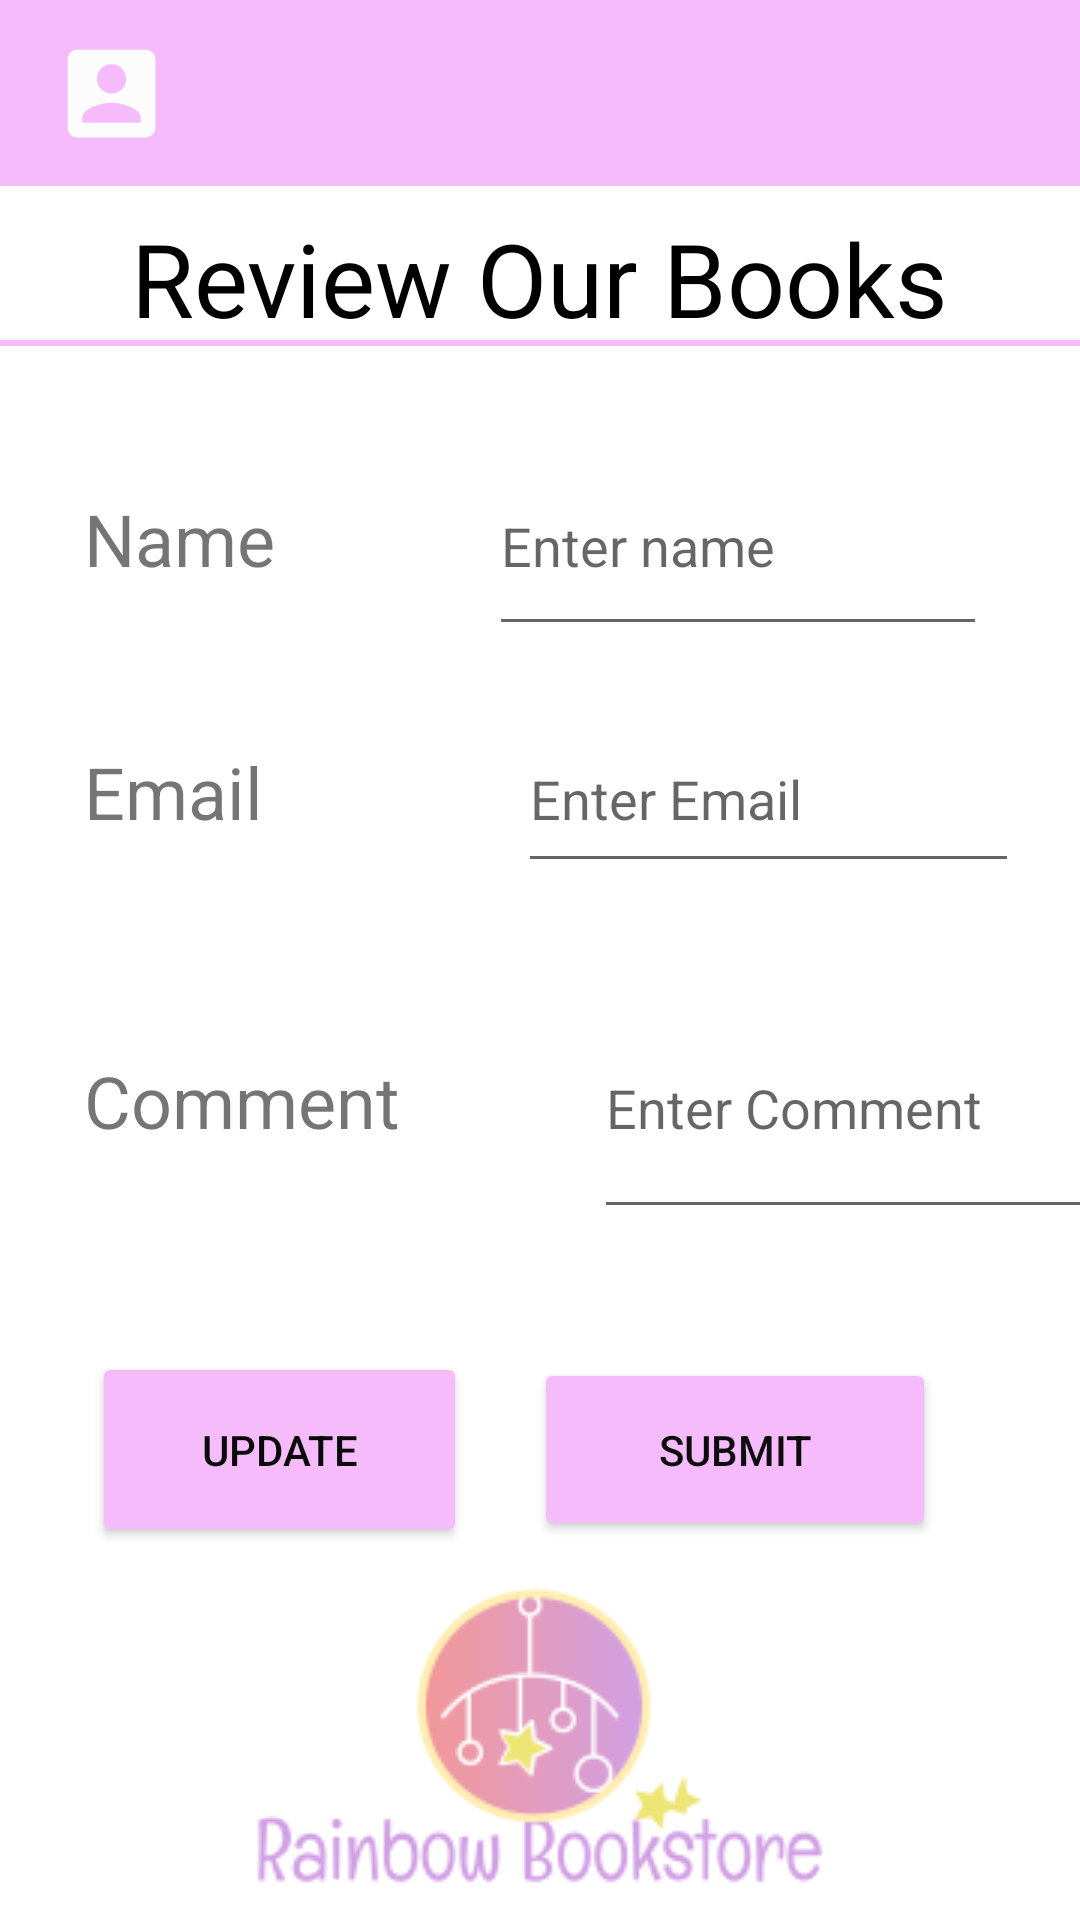

This screen was rendered from an Android layout file. Write that file and the resources it references.
<!-- AndroidManifest.xml: application theme Theme.MADProject -->
<!-- res/layout/activity_review_details.xml -->
<?xml version="1.0" encoding="utf-8"?>
<androidx.constraintlayout.widget.ConstraintLayout
    xmlns:android="http://schemas.android.com/apk/res/android"
    xmlns:app="http://schemas.android.com/apk/res-auto"
    xmlns:tools="http://schemas.android.com/tools"
    android:layout_width="match_parent"
    android:layout_height="match_parent"
    tools:context=".Review_details">

    <View
        android:id="@+id/divider5"
        android:layout_width="378dp"
        android:layout_height="2dp"
        android:layout_marginTop="76dp"
        android:background="#f6bbfa"
        app:layout_constraintBottom_toBottomOf="@+id/orderdetails_head"
        app:layout_constraintEnd_toEndOf="parent"
        app:layout_constraintHorizontal_bias="0.5"
        app:layout_constraintStart_toStartOf="parent" />

    <androidx.appcompat.widget.Toolbar
        android:id="@+id/toolbar5"
        android:layout_width="413dp"
        android:layout_height="62dp"
        android:background="#F6BBFA"
        android:minHeight="?attr/actionBarSize"
        android:theme="?attr/actionBarTheme"
        app:layout_constraintEnd_toEndOf="parent"
        app:layout_constraintHorizontal_bias="1.0"
        app:layout_constraintStart_toStartOf="parent"
        app:layout_constraintTop_toTopOf="parent" />

    <ImageView
        android:id="@+id/usericon"
        android:layout_width="42dp"
        android:layout_height="39dp"
        android:layout_marginStart="16dp"
        android:layout_marginTop="16dp"
        android:layout_marginBottom="16dp"
        app:layout_constraintBottom_toBottomOf="@+id/toolbar5"
        app:layout_constraintStart_toStartOf="parent"
        app:layout_constraintTop_toTopOf="parent"
        app:srcCompat="@drawable/ic_baseline_account_box_24" />

    <ImageView
        android:id="@+id/carticon"
        android:layout_width="40dp"
        android:layout_height="29dp"
        android:layout_marginStart="232dp"
        android:layout_marginTop="16dp"
        android:layout_marginBottom="16dp"
        app:layout_constraintBottom_toBottomOf="@+id/toolbar5"
        app:layout_constraintStart_toEndOf="@+id/usericon"
        app:layout_constraintTop_toTopOf="parent"
        app:srcCompat="@drawable/ic_baseline_shopping_cart_24" />

    <ImageView
        android:id="@+id/menuicon"
        android:layout_width="34dp"
        android:layout_height="29dp"
        android:layout_marginStart="32dp"
        android:layout_marginTop="3dp"
        android:layout_marginEnd="16dp"
        app:layout_constraintBottom_toBottomOf="@+id/toolbar5"
        app:layout_constraintEnd_toEndOf="parent"
        app:layout_constraintStart_toEndOf="@+id/carticon"
        app:layout_constraintTop_toTopOf="@+id/toolbar5"
        app:srcCompat="@drawable/ic_baseline_dehaze_24" />

    <TextView
        android:id="@+id/orderdetails_head"
        android:layout_width="wrap_content"
        android:layout_height="wrap_content"
        android:layout_marginTop="8dp"
        android:text="Review Our Books"
        android:textColor="@color/black"
        android:textSize="34sp"
        app:layout_constraintEnd_toEndOf="parent"
        app:layout_constraintHorizontal_bias="0.5"
        app:layout_constraintStart_toStartOf="parent"
        app:layout_constraintTop_toBottomOf="@+id/toolbar5" />

    <TextView
        android:id="@+id/tv_namebuyer"
        android:layout_width="wrap_content"
        android:layout_height="wrap_content"
        android:layout_marginStart="28dp"
        android:layout_marginTop="48dp"
        android:text="Name"
        android:textSize="24sp"
        app:layout_constraintStart_toStartOf="parent"
        app:layout_constraintTop_toBottomOf="@+id/orderdetails_head" />

    <TextView
        android:id="@+id/tv_emailbuyer"
        android:layout_width="124dp"
        android:layout_height="47dp"
        android:layout_marginStart="28dp"
        android:layout_marginTop="52dp"
        android:text="Email"
        android:textSize="24sp"
        app:layout_constraintStart_toStartOf="parent"
        app:layout_constraintTop_toBottomOf="@+id/tv_namebuyer" />

    <TextView
        android:id="@+id/tv_review_comment"
        android:layout_width="140dp"
        android:layout_height="56dp"
        android:layout_marginStart="28dp"
        android:layout_marginTop="56dp"
        android:text="Comment"
        android:textSize="24sp"
        app:layout_constraintStart_toStartOf="parent"
        app:layout_constraintTop_toBottomOf="@+id/tv_emailbuyer" />

    <EditText
        android:id="@+id/et_review_name"
        android:layout_width="166dp"
        android:layout_height="70dp"
        android:layout_marginStart="44dp"
        android:layout_marginEnd="16dp"
        android:ems="10"
        android:hint="Enter name"
        android:inputType="textPersonName"
        app:layout_constraintBaseline_toBaselineOf="@+id/tv_namebuyer"
        app:layout_constraintEnd_toEndOf="parent"
        app:layout_constraintHorizontal_bias="0.645"
        app:layout_constraintStart_toEndOf="@+id/tv_namebuyer"
        tools:ignore="SpeakableTextPresentCheck" />

    <EditText
        android:id="@+id/et_review_comment"
        android:layout_width="167dp"
        android:layout_height="84dp"
        android:layout_marginStart="30dp"
        android:layout_marginEnd="8dp"
        android:ems="10"
        android:hint="Enter Comment"
        android:inputType="textEmailAddress"
        app:layout_constraintBaseline_toBaselineOf="@+id/tv_review_comment"
        app:layout_constraintEnd_toEndOf="parent"
        app:layout_constraintHorizontal_bias="0.0"
        app:layout_constraintStart_toEndOf="@+id/tv_review_comment"
        tools:ignore="SpeakableTextPresentCheck" />

    <Button
        android:id="@+id/btn_review_submit"
        android:layout_width="134dp"
        android:layout_height="61dp"
        android:onClick="CreateReview"
        android:text="Submit"
        android:textColor="#0E0D0D"
        app:backgroundTint="#F6BBFA"
        app:layout_constraintBaseline_toBaselineOf="@+id/btn_review_update"
        app:layout_constraintEnd_toEndOf="parent"
        app:layout_constraintHorizontal_bias="0.787"
        app:layout_constraintStart_toStartOf="parent" />

    <ImageView
        android:id="@+id/imageView11"
        android:layout_width="wrap_content"
        android:layout_height="wrap_content"
        android:layout_marginTop="3dp"
        android:src="@drawable/logo_add"
        app:layout_constraintBottom_toBottomOf="parent"
        app:layout_constraintEnd_toEndOf="parent"
        app:layout_constraintHorizontal_bias="0.5"
        app:layout_constraintStart_toStartOf="parent"
        app:layout_constraintTop_toBottomOf="@+id/btn_review_submit" />

    <Button
        android:id="@+id/btn_review_update"
        android:layout_width="125dp"
        android:layout_height="65dp"
        android:layout_marginTop="44dp"
        android:text="Update"
        android:textColor="#0B0A0A"
        app:backgroundTint="#F6BBFA"
        app:layout_constraintEnd_toStartOf="@+id/btn_review_submit"
        app:layout_constraintHorizontal_bias="0.58"
        app:layout_constraintStart_toStartOf="parent"
        app:layout_constraintTop_toBottomOf="@+id/tv_review_comment" />

    <EditText
        android:id="@+id/et_review_email"
        android:layout_width="167dp"
        android:layout_height="59dp"
        android:ems="10"

        android:hint="Enter Email"
        android:inputType="textPersonName"
        app:layout_constraintBaseline_toBaselineOf="@+id/tv_emailbuyer"
        app:layout_constraintEnd_toEndOf="parent"
        app:layout_constraintStart_toEndOf="@+id/tv_emailbuyer" />



    </androidx.constraintlayout.widget.ConstraintLayout>
<!-- resources referenced by this layout -->
<resources>
  <color name="black">#FF000000</color>
  <!-- drawable ic_baseline_account_box_24 (drawable-v24) -->
  <vector android:height="24dp" android:tint="#FDFCFC"
      android:viewportHeight="24" android:viewportWidth="24"
      android:width="24dp" xmlns:android="http://schemas.android.com/apk/res/android">
      <path android:fillColor="@android:color/white" android:pathData="M3,5v14c0,1.1 0.89,2 2,2h14c1.1,0 2,-0.9 2,-2L21,5c0,-1.1 -0.9,-2 -2,-2L5,3c-1.11,0 -2,0.9 -2,2zM15,9c0,1.66 -1.34,3 -3,3s-3,-1.34 -3,-3 1.34,-3 3,-3 3,1.34 3,3zM6,17c0,-2 4,-3.1 6,-3.1s6,1.1 6,3.1v1L6,18v-1z"/>
  </vector>
  <!-- drawable logo_add: png bitmap (drawable-v24, 11039 bytes) -->
  <style name="Theme.MADProject" parent="Theme.MaterialComponents.DayNight.NoActionBar">
          
          <item name="colorPrimary">@color/purple_500</item>
          <item name="colorPrimaryVariant">@color/purple_700</item>
          <item name="colorOnPrimary">@color/white</item>
          
          <item name="colorSecondary">@color/teal_200</item>
          <item name="colorSecondaryVariant">@color/teal_700</item>
          <item name="colorOnSecondary">@color/black</item>
          
          <item name="android:statusBarColor" tools:targetApi="l">?attr/colorPrimaryVariant</item>
          
      </style>
  <color name="purple_500">#FF6200EE</color>
  <color name="purple_700">#FF3700B3</color>
  <color name="white">#FFFFFFFF</color>
  <color name="teal_200">#FF03DAC5</color>
  <color name="teal_700">#FF018786</color>
</resources>
